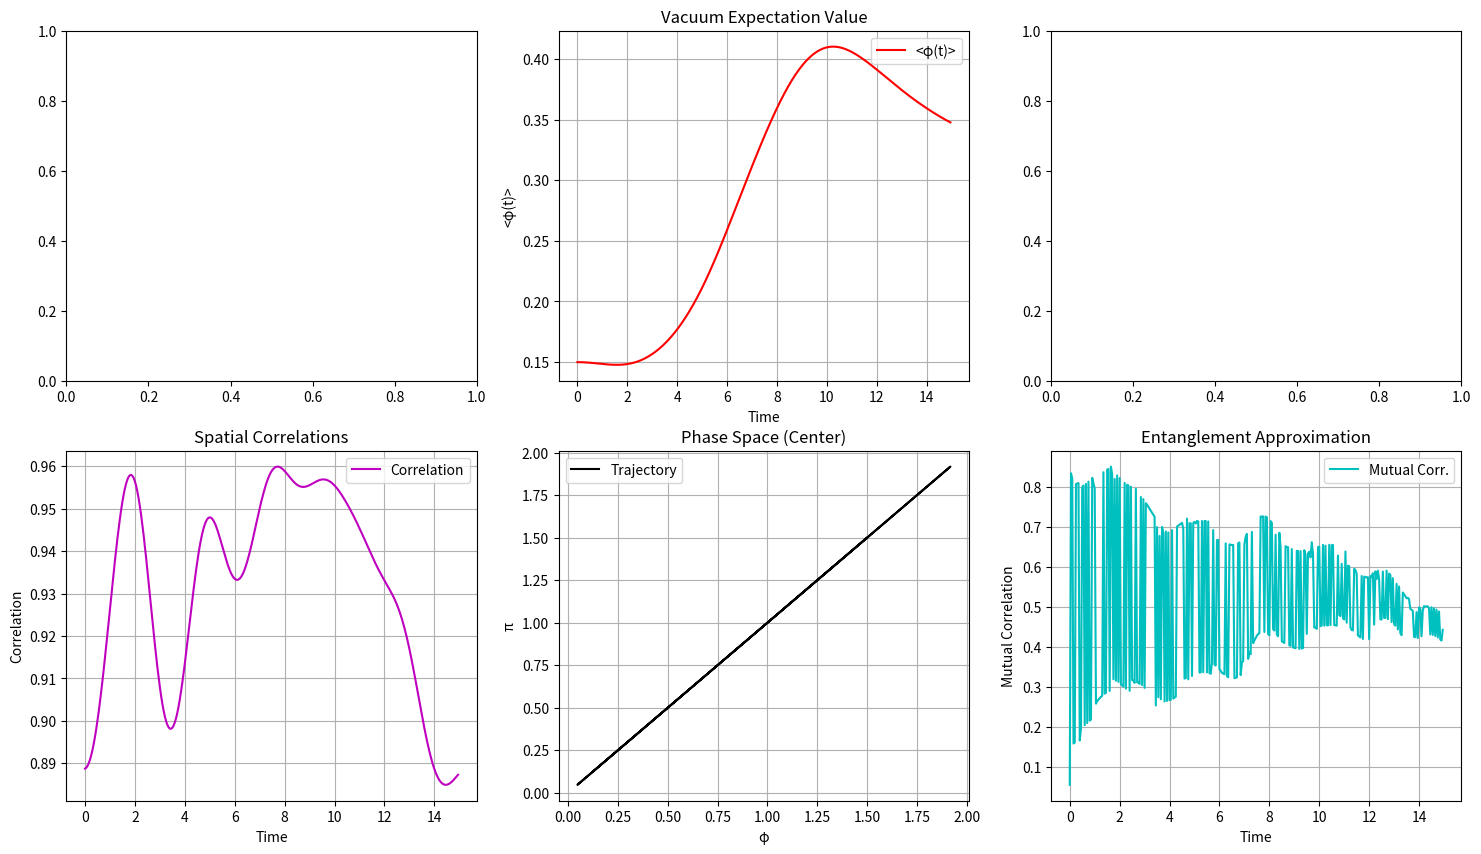
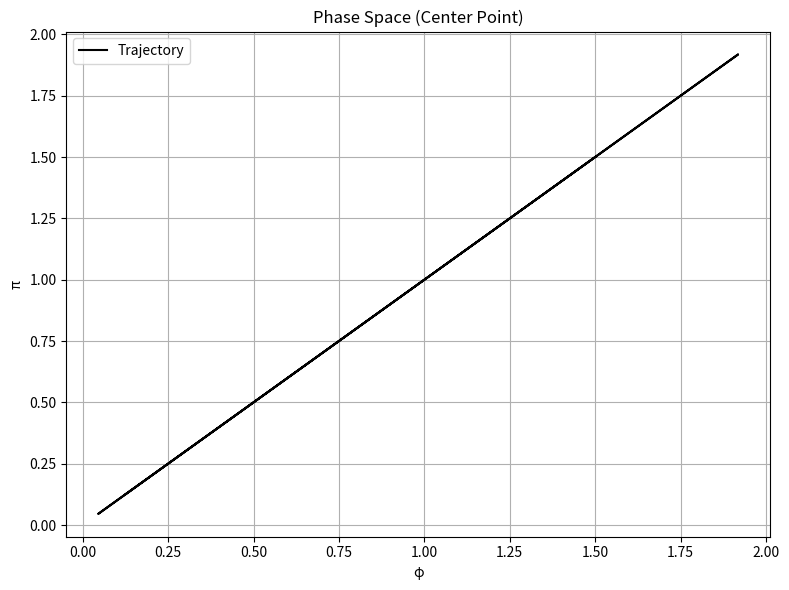

Write Python code to recreate these figures, in order.
import numpy as np
import matplotlib.pyplot as plt
from matplotlib.animation import FuncAnimation

# Parameters
N = 100  # Spatial grid points
L = 100  # Spatial domain length
dx = L / N  # Spatial step
dt = 0.05  # Time step
T = 300  # Total time steps
m = 1.0  # Mass (inertia)
v = 1.0  # Vacuum expectation value
epsilon = 0.05  # External driving amplitude
omega = 0.1  # External driving frequency
lam_base = 0.1  # Baseline nonlinear coupling

# Dynamic coupling to model synaptic plasticity
def lam(t):
    return lam_base * (1 + 0.2 * np.sin(0.05 * t))

# Initialize field and momentum
phi = np.zeros(N)
pi = np.zeros(N)
phi[N//2 - 5:N//2 + 5] = 1.5  # Initial Gaussian perturbation

# History for visualization
phi_history = []
vev_history = []
energy_history = []
corr_history = []
entanglement_history = []

# Effective potential and its derivative
def V(phi, t):
    return (lam(t) / 4) * (phi**2 - v**2)**2 - epsilon * np.cos(omega * t) * phi**2

def dV_dphi(phi, t):
    return lam(t) * phi * (phi**2 - v**2) - 2 * epsilon * np.cos(omega * t) * phi

# Local energy density
def local_energy_density(phi, pi, dx, t):
    grad_phi = np.gradient(phi, dx)
    energy = 0.5 * pi**2 + 0.5 * grad_phi**2 + V(phi, t)
    return energy

# Spatial correlation with zero-std check
def spatial_correlation(phi):
    if np.std(phi[:-1]) == 0 or np.std(phi[1:]) == 0:
        return 0
    corr = np.corrcoef(phi[:-1], phi[1:])[0, 1]
    return corr if not np.isnan(corr) else 0

# Entanglement approximation with zero-std check
def compute_entanglement(phi, pi, dx, t):
    window_size = 10
    mutual = []
    for i in range(N - window_size):
        A = local_energy_density(phi[i:i+window_size], pi[i:i+window_size], dx, t)
        B = local_energy_density(phi[i+1:i+1+window_size], pi[i+1:i+1+window_size], dx, t)
        if np.std(A) == 0 or np.std(B) == 0:
            mutual.append(0)
            continue
        corr = np.corrcoef(A, B)[0, 1] if not np.isnan(np.corrcoef(A, B)[0, 1]) else 0
        mutual.append(corr)
    return np.mean(mutual) if mutual else 0

# Test Laplacian calculation
x = np.linspace(0, L, N)
phi_test = np.sin(2 * np.pi * x / L)
lap_phi_test = np.gradient(np.gradient(phi_test, dx), dx)
lap_phi_exact = -(2 * np.pi / L)**2 * np.sin(2 * np.pi * x / L)
if np.allclose(lap_phi_test, lap_phi_exact, atol=0.1):
    print("Laplacian calculation verified.")
else:
    print("Warning: Laplacian calculation may be inaccurate.")

# Simulation loop
for t in range(T):
    phi_history.append(phi.copy())
    vev_history.append(np.mean(phi))
    energy_history.append(local_energy_density(phi, pi, dx, t * dt))
    corr_history.append(spatial_correlation(phi))
    entanglement_history.append(compute_entanglement(phi, pi, dx, t * dt))
    
    # Compute Laplacian
    lap_phi = np.gradient(np.gradient(phi, dx), dx)
    
    # Update momentum
    pi += dt * (lap_phi - dV_dphi(phi, t * dt))
    
    # Update field
    phi += dt * pi

phi_history = np.array(phi_history)

# Setup figure for six subplots
fig, axs = plt.subplots(2, 3, figsize=(18, 10))
axs = axs.ravel()

# Subplot 1: Field Evolution (Animated)
def update_field(t):
    axs[0].cla()
    axs[0].plot(np.linspace(0, L, N), phi_history[t], 'b-', label='φ(x,t)')
    axs[0].set_title('Field Evolution')
    axs[0].set_xlabel('x')
    axs[0].set_ylabel('φ(x,t)')
    axs[0].set_ylim(-2, 2)
    axs[0].grid(True)
    axs[0].legend()

# Subplot 2: Vacuum Expectation Value
axs[1].plot(np.arange(T) * dt, vev_history, 'r-', label='<φ(t)>')
axs[1].set_title('Vacuum Expectation Value')
axs[1].set_xlabel('Time')
axs[1].set_ylabel('<φ(t)>')
axs[1].grid(True)
axs[1].legend()

# Subplot 3: Energy Density (Animated)
def update_energy(t):
    axs[2].cla()
    axs[2].plot(np.linspace(0, L, N), energy_history[t], 'g-', label='Energy')
    axs[2].set_title('Energy Density')
    axs[2].set_xlabel('x')
    axs[2].set_ylabel('Energy')
    axs[2].set_ylim(0, np.max([np.max(e) for e in energy_history if np.max(e) > 0]) * 1.1)
    axs[2].grid(True)
    axs[2].legend()

# Subplot 4: Spatial Correlations
axs[3].plot(np.arange(T) * dt, corr_history, 'm-', label='Correlation')
axs[3].set_title('Spatial Correlations')
axs[3].set_xlabel('Time')
axs[3].set_ylabel('Correlation')
axs[3].grid(True)
axs[3].legend()

# Subplot 5: Phase Space (Center Point)
axs[4].plot(phi_history[:, N//2], [pi[N//2] for pi in phi_history], 'k-', label='Trajectory')
axs[4].set_title('Phase Space (Center)')
axs[4].set_xlabel('φ')
axs[4].set_ylabel('π')
axs[4].grid(True)
axs[4].legend()

# Subplot 6: Entanglement Approximation
axs[5].plot(np.arange(T) * dt, entanglement_history, 'c-', label='Mutual Corr.')
axs[5].set_title('Entanglement Approximation')
axs[5].set_xlabel('Time')
axs[5].set_ylabel('Mutual Correlation')
axs[5].grid(True)
axs[5].legend()

# Separate Phase Space Plot
fig_phase = plt.figure(figsize=(8, 6))
plt.plot(phi_history[:, N//2], [pi[N//2] for pi in phi_history], 'k-', label='Trajectory')
plt.title('Phase Space (Center Point)')
plt.xlabel('φ')
plt.ylabel('π')
plt.grid(True)
plt.legend()

# Animate subplots and assign to variables
anim_field = FuncAnimation(fig, update_field, frames=T, interval=50)
anim_energy = FuncAnimation(fig, update_energy, frames=T, interval=50)

plt.tight_layout()
plt.show()
